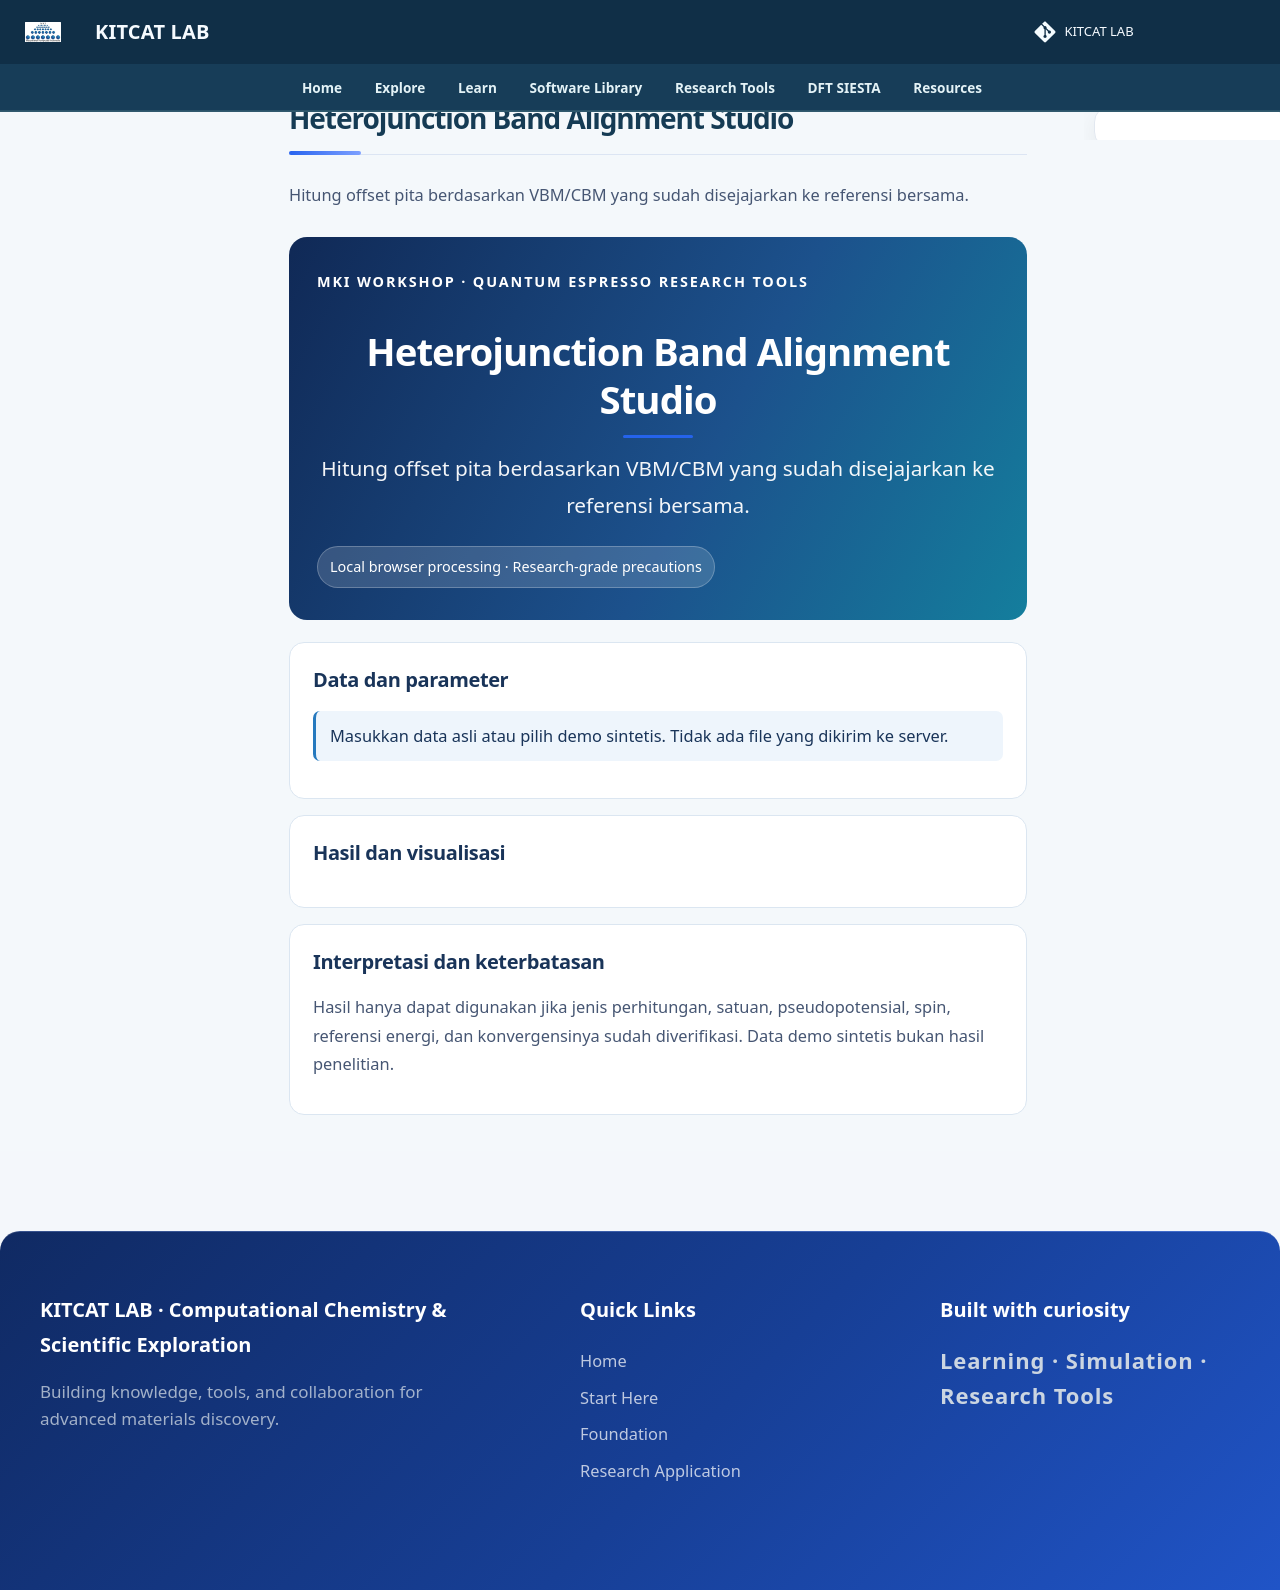

repository: lala002-brin/MKI-Workshop · page: Modul_QE_Interaktif/qe-heterojunction/index.html · generator: mkdocs

# Heterojunction Band Alignment Studio

Hitung offset pita berdasarkan VBM/CBM yang sudah disejajarkan ke referensi bersama.

<div id="qet-app" data-module="alignment">
  <section class="qet-hero"><div class="qet-eyebrow">MKI WORKSHOP · QUANTUM ESPRESSO RESEARCH TOOLS</div><h2>Heterojunction Band Alignment Studio</h2><p>Hitung offset pita berdasarkan VBM/CBM yang sudah disejajarkan ke referensi bersama.</p><span class="qet-pill">Local browser processing · Research-grade precautions</span></section>
  <section class="qet-panel"><h3>Data dan parameter</h3><div id="qet-controls"></div><div id="qet-message" role="status" aria-live="polite" class="qet-note">Masukkan data asli atau pilih demo sintetis. Tidak ada file yang dikirim ke server.</div></section>
  <section class="qet-panel"><h3>Hasil dan visualisasi</h3><div id="qet-results"></div></section>
  <section class="qet-panel"><h3>Interpretasi dan keterbatasan</h3><p id="qet-limitations">Hasil hanya dapat digunakan jika jenis perhitungan, satuan, pseudopotensial, spin, referensi energi, dan konvergensinya sudah diverifikasi. Data demo sintetis bukan hasil penelitian.</p></section>
</div>
